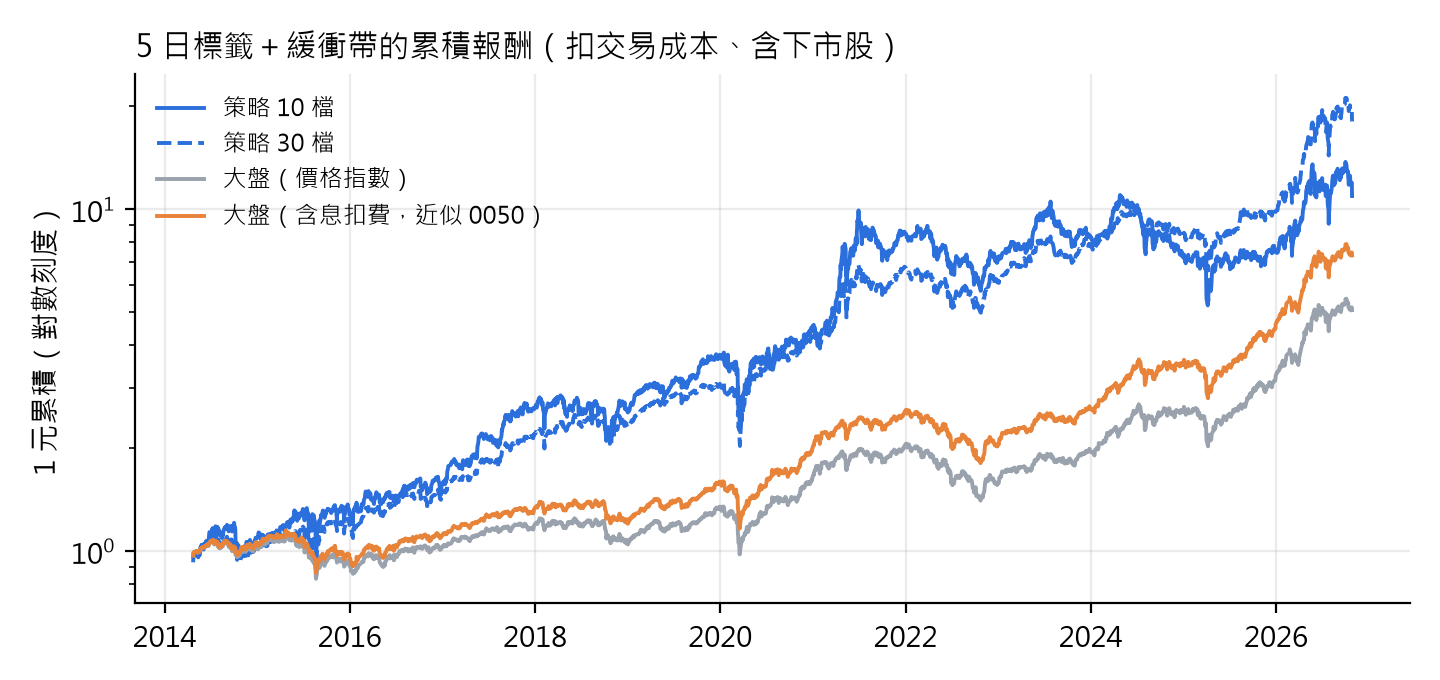

The table this chart was drawn from, first rows:
, 策略 10 檔, 策略 30 檔, 大盤（價格指數）, 大盤（含息扣費，近似 0050）
2014-04-24, 0.9385, 0.9494, 0.9703, 0.97
2014-04-25, 0.9691, 0.9774, 0.9888, 0.9886
2014-04-28, 0.987, 0.9904, 0.9933, 0.9932
2014-04-29, 0.9704, 0.9804, 0.9889, 0.989
2014-04-30, 0.9725, 0.9884, 0.9944, 0.9946
2014-05-02, 0.9745, 0.986, 0.9936, 0.9939
2014-05-05, 0.9752, 0.9848, 0.9953, 0.9957
2014-05-06, 0.9832, 0.9899, 0.9977, 0.9982
2014-05-07, 0.9911, 0.9976, 0.9997, 1
2014-05-08, 0.9894, 0.998, 0.9942, 0.995
2014-05-09, 0.9872, 0.9917, 0.991, 0.9919
2014-05-12, 0.964, 0.981, 0.9884, 0.9894
2014-05-13, 0.9649, 0.9819, 0.9896, 0.9907
2014-05-14, 0.9578, 0.9781, 0.9901, 0.9913
2014-05-15, 0.965, 0.9839, 0.9951, 0.9964
2014-05-16, 0.9849, 0.9941, 0.9973, 0.9989
2014-05-19, 0.9742, 0.9859, 0.9942, 0.9958
2014-05-20, 0.9742, 0.9882, 0.9949, 0.9966
2014-05-21, 0.9881, 1.003, 1.002, 1.004
2014-05-22, 1.003, 1.011, 1.011, 1.013
2014-05-23, 1.025, 1.023, 1.011, 1.013
2014-05-26, 1.035, 1.032, 1.014, 1.016
2014-05-27, 1.042, 1.039, 1.02, 1.022
2014-05-28, 1.041, 1.04, 1.021, 1.023
2014-05-29, 1.029, 1.035, 1.018, 1.021
2014-05-30, 1.024, 1.026, 1.021, 1.024
2014-06-03, 1.019, 1.033, 1.02, 1.023
2014-06-04, 1.009, 1.038, 1.025, 1.028
2014-06-05, 1.033, 1.047, 1.023, 1.026
2014-06-06, 1.05, 1.052, 1.026, 1.03
2014-06-09, 1.046, 1.049, 1.03, 1.034
2014-06-10, 1.037, 1.048, 1.03, 1.033
2014-06-11, 1.041, 1.048, 1.028, 1.031
2014-06-12, 1.053, 1.054, 1.028, 1.032
2014-06-13, 1.067, 1.061, 1.031, 1.035
2014-06-16, 1.062, 1.063, 1.035, 1.039
2014-06-17, 1.069, 1.062, 1.038, 1.043
2014-06-18, 1.071, 1.07, 1.043, 1.047
2014-06-19, 1.064, 1.069, 1.039, 1.043
2014-06-20, 1.055, 1.052, 1.032, 1.037
2014-06-23, 1.044, 1.045, 1.034, 1.039
2014-06-24, 1.078, 1.066, 1.037, 1.041
2014-06-25, 1.103, 1.082, 1.041, 1.046
2014-06-26, 1.12, 1.086, 1.043, 1.048
2014-06-27, 1.136, 1.093, 1.05, 1.055
2014-06-30, 1.124, 1.095, 1.06, 1.065
2014-07-01, 1.11, 1.088, 1.058, 1.064
2014-07-02, 1.126, 1.094, 1.065, 1.071
2014-07-03, 1.099, 1.083, 1.062, 1.068
2014-07-04, 1.116, 1.086, 1.064, 1.07
2014-07-07, 1.14, 1.096, 1.063, 1.069
2014-07-08, 1.152, 1.103, 1.063, 1.07
2014-07-09, 1.165, 1.103, 1.069, 1.075
2014-07-10, 1.13, 1.085, 1.062, 1.068
2014-07-11, 1.148, 1.096, 1.068, 1.075
2014-07-14, 1.148, 1.095, 1.07, 1.077
2014-07-15, 1.137, 1.085, 1.053, 1.06
2014-07-16, 1.117, 1.074, 1.044, 1.05
2014-07-17, 1.141, 1.09, 1.057, 1.064
2014-07-18, 1.14, 1.093, 1.057, 1.064
... 2,982 more rows
